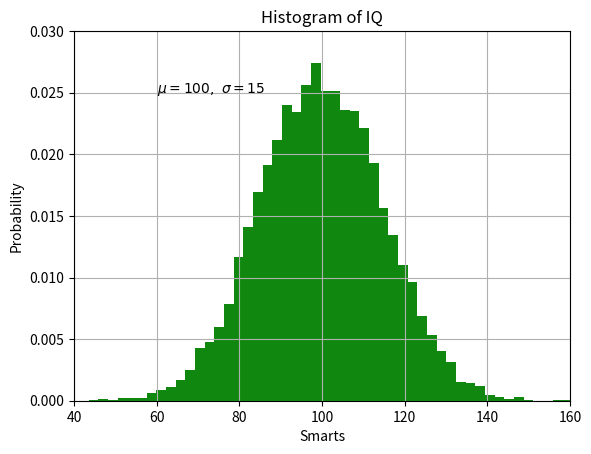

Source code (Python):
import numpy as np
import matplotlib.pyplot as plt


np.random.seed(19680801)

mu, sigma = 100, 15
x = mu + sigma * np.random.randn(10000)

# the histogram of the data
n, bins, patches = plt.hist(x, 50, density=1, facecolor='g', alpha=0.75)

n, bins, patches = plt.hist(x, 50, density=1, facecolor='g', alpha=0.75)
plt.xlabel('Smarts')
plt.ylabel('Probability')
plt.title('Histogram of IQ')
plt.text(60, .025, r'$\mu=100,\ \sigma=15$')
plt.axis([40, 160, 0, 0.03])
plt.grid(True)
plt.show()